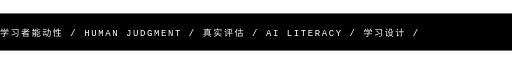
t = 0.00 s
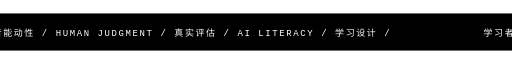
t = 1.67 s
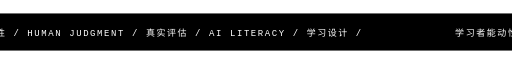
t = 3.33 s
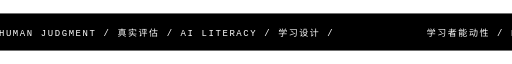
t = 5.00 s
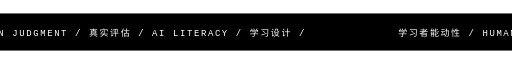
t = 6.67 s
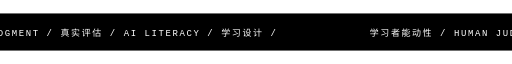
t = 8.33 s

The animated SVG that drew these frames (rendered in a browser with its animation timeline set to each time). Animation: 1 SMIL element (animateTransform=1); frames cover the first 8.33 s, repeats indefinitely.

<svg xmlns="http://www.w3.org/2000/svg" viewBox="0 0 1600 116" role="img" aria-label="学习者能动性、人类判断、真实评估、教育 AI、学习设计">
  <rect width="1600" height="116" fill="#000000"/>
  <g fill="#ffffff" font-family="ui-monospace, SFMono-Regular, Menlo, Consolas, monospace" font-size="28" letter-spacing="5">
    <g>
      <text x="0" y="72">学习者能动性  /  HUMAN JUDGMENT  /  真实评估  /  AI LITERACY  /  学习设计  /  </text>
      <text x="1600" y="72">学习者能动性  /  HUMAN JUDGMENT  /  真实评估  /  AI LITERACY  /  学习设计  /  </text>
      <animateTransform attributeName="transform" type="translate" from="0 0" to="-1600 0" dur="30s" repeatCount="indefinite"/>
    </g>
  </g>
</svg>
